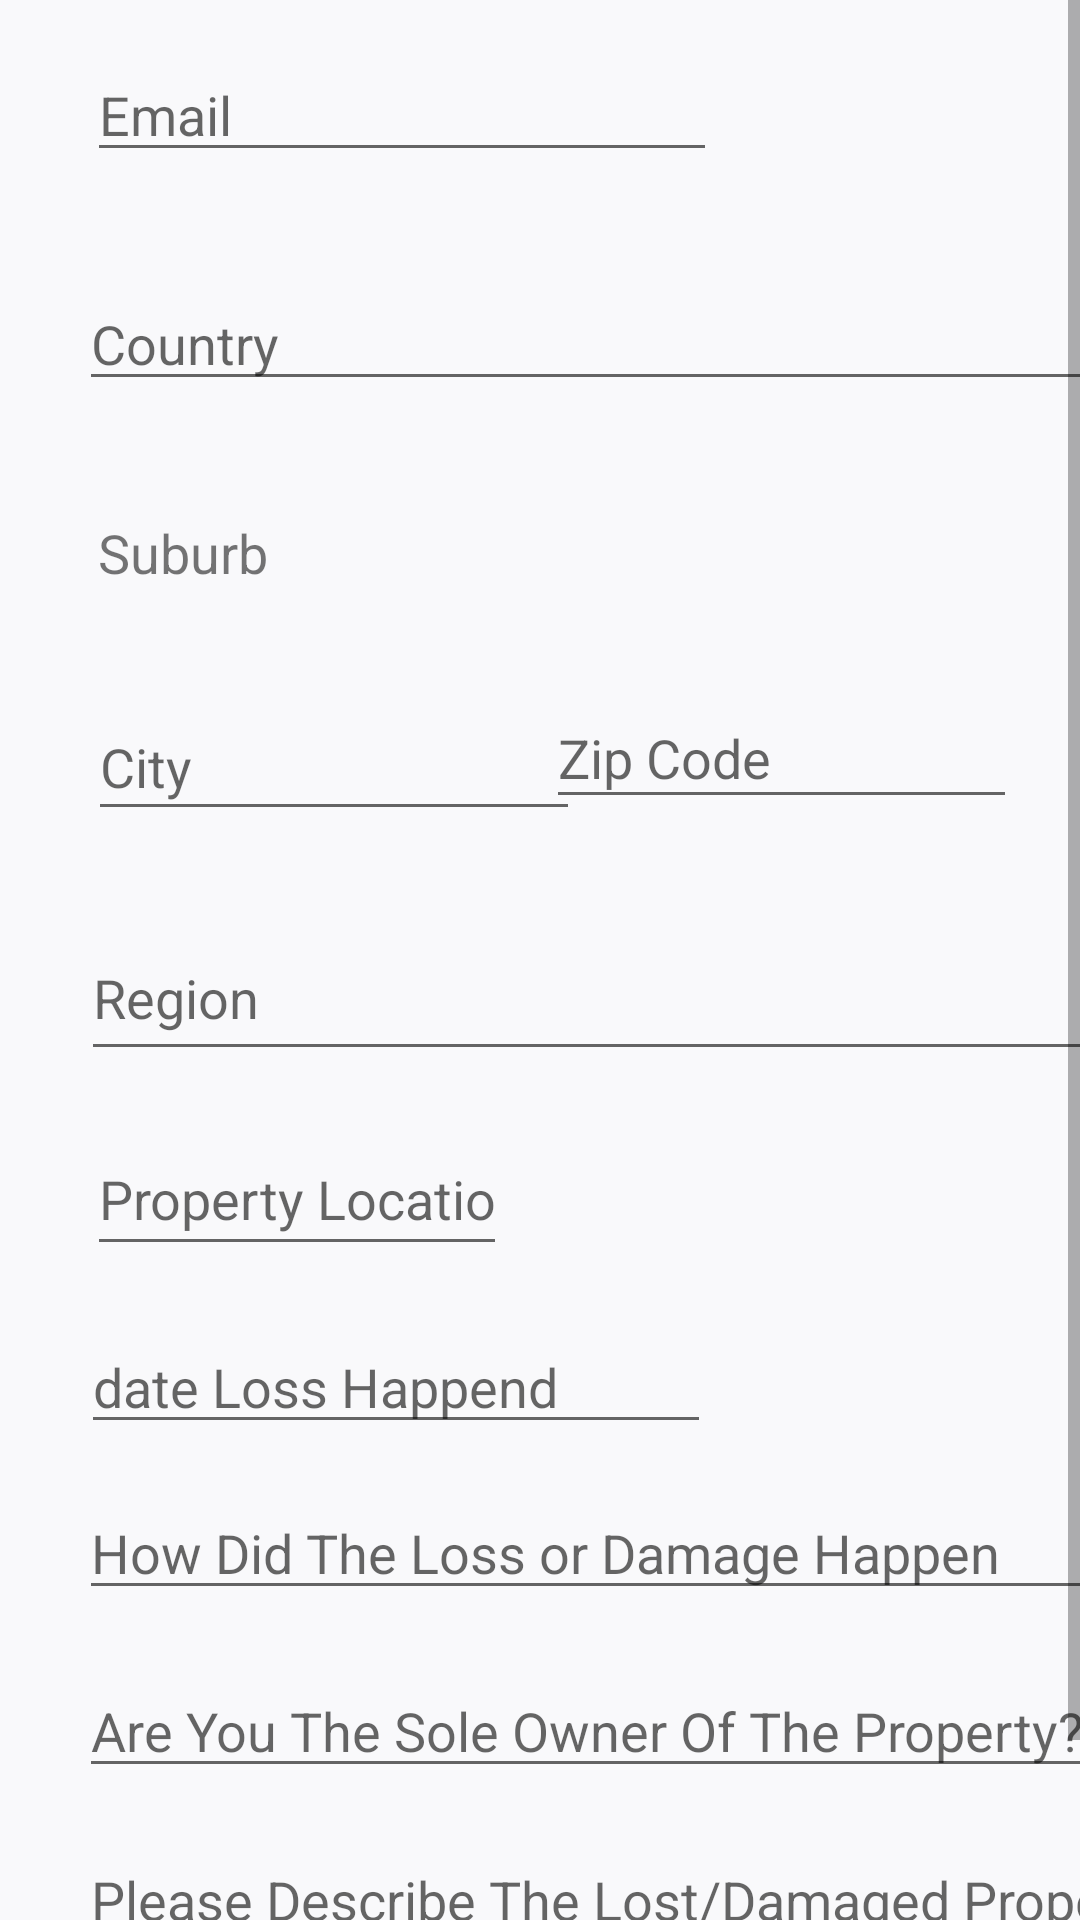

Android layout source for this screen:
<!-- AndroidManifest.xml: application theme Theme.INSURE_HUB -->
<!-- res/layout/homeinsurancetab1.xml -->
<?xml version="1.0" encoding="utf-8"?>
<androidx.constraintlayout.widget.ConstraintLayout xmlns:android="http://schemas.android.com/apk/res/android"
    xmlns:app="http://schemas.android.com/apk/res-auto"
    xmlns:tools="http://schemas.android.com/tools"
    android:layout_width="match_parent"
    android:layout_height="match_parent"
    android:background="#FDFCFC"
    tools:context=".MainActivity">

    <ScrollView
        android:layout_width="match_parent"
        android:layout_height="match_parent"
        android:background="#F9F9FB"
        app:layout_constraintBottom_toBottomOf="parent"
        app:layout_constraintEnd_toEndOf="parent"
        app:layout_constraintStart_toStartOf="parent"
        app:layout_constraintTop_toTopOf="parent">

        <androidx.constraintlayout.widget.ConstraintLayout
            android:layout_width="match_parent"
            android:layout_height="wrap_content">

            <EditText
                android:id="@+id/Claimnumber"
                android:layout_width="350dp"
                android:layout_height="wrap_content"
                android:layout_marginLeft="30dp"
                android:layout_marginTop="35dp"
                android:ems="10"
                android:hint="Country"
                app:layout_constraintEnd_toEndOf="parent"
                app:layout_constraintHorizontal_bias="0.184"
                app:layout_constraintStart_toStartOf="parent"
                app:layout_constraintTop_toBottomOf="@+id/names" />

            <EditText
                android:id="@+id/names"
                android:layout_width="wrap_content"
                android:layout_height="wrap_content"
                android:layout_marginTop="16dp"
                android:ems="10"
                android:hint="Email"
                app:layout_constraintEnd_toEndOf="parent"
                app:layout_constraintHorizontal_bias="0.194"
                app:layout_constraintStart_toStartOf="parent"
                app:layout_constraintTop_toTopOf="parent" />

            <TextView
                android:id="@+id/gender"
                android:layout_width="83dp"
                android:layout_height="32dp"
                android:layout_marginTop="172dp"
                android:text="Suburb"
                android:textSize="18sp"
                app:layout_constraintEnd_toEndOf="parent"
                app:layout_constraintHorizontal_bias="0.118"
                app:layout_constraintStart_toStartOf="parent"
                app:layout_constraintTop_toTopOf="parent" />

            <EditText
                android:id="@+id/current_weight"
                android:layout_width="164dp"
                android:layout_height="46dp"
                android:layout_marginTop="27dp"
                android:ems="10"
                android:hint="City"
                android:inputType="number"
                app:layout_constraintEnd_toEndOf="parent"
                app:layout_constraintHorizontal_bias="0.149"
                app:layout_constraintStart_toStartOf="parent"
                app:layout_constraintTop_toBottomOf="@+id/gender" />

            <EditText
                android:id="@+id/MaritalStatus"
                android:layout_width="157dp"
                android:layout_height="44dp"
                android:layout_marginTop="92dp"
                android:layout_marginBottom="29dp"
                android:ems="10"
                android:hint="Zip Code"
                android:inputType="textWebEditText"
                app:layout_constraintBottom_toTopOf="@+id/goal_weight"
                app:layout_constraintEnd_toEndOf="parent"
                app:layout_constraintHorizontal_bias="0.897"
                app:layout_constraintStart_toStartOf="parent"
                app:layout_constraintTop_toBottomOf="@+id/Claimnumber" />

            <EditText
                android:id="@+id/goal_weight"
                android:layout_width="350dp"
                android:layout_height="52dp"
                android:layout_marginLeft="30dp"
                android:layout_marginTop="28dp"
                android:ems="10"

                android:hint="Region"
                android:inputType="number"
                app:layout_constraintEnd_toEndOf="parent"
                app:layout_constraintHorizontal_bias="0.165"
                app:layout_constraintStart_toStartOf="parent"
                app:layout_constraintTop_toBottomOf="@+id/current_weight" />

            <EditText
                android:id="@+id/age"
                android:layout_width="140dp"
                android:layout_height="48dp"
                android:layout_marginTop="17dp"
                android:ems="10"
                android:hint="Property Location"
                android:inputType="number"
                app:layout_constraintEnd_toEndOf="parent"
                app:layout_constraintHorizontal_bias="0.132"
                app:layout_constraintStart_toStartOf="parent"
                app:layout_constraintTop_toBottomOf="@+id/goal_weight" />

            <EditText
                android:id="@+id/Phone"
                android:layout_width="wrap_content"
                android:layout_height="wrap_content"
                android:layout_marginTop="440dp"
                android:ems="10"
                android:hint="date Loss Happend"
                android:inputType="phone"
                app:layout_constraintEnd_toEndOf="parent"
                app:layout_constraintHorizontal_bias="0.179"
                app:layout_constraintStart_toStartOf="parent"
                app:layout_constraintTop_toTopOf="parent" />

            <EditText
                android:id="@+id/address2"
                android:layout_width="350dp"
                android:layout_height="wrap_content"
                android:layout_marginLeft="30dp"
                android:layout_marginTop="18dp"
                android:ems="10"
                android:hint="Are You The Sole Owner Of The Property?"
                android:inputType="text"
                android:maxLines="2"
                app:layout_constraintEnd_toEndOf="parent"
                app:layout_constraintHorizontal_bias="0.194"
                app:layout_constraintStart_toStartOf="parent"
                app:layout_constraintTop_toBottomOf="@+id/address5" />

            <EditText
                android:id="@+id/address4"
                android:layout_width="350dp"
                android:layout_height="wrap_content"
                android:layout_marginLeft="30dp"
                android:layout_marginTop="15dp"
                android:ems="10"
                android:hint="Please Describe The Lost/Damaged Property?"
                android:inputType="text"
                android:maxLines="2"
                app:layout_constraintEnd_toEndOf="parent"
                app:layout_constraintHorizontal_bias="0.194"
                app:layout_constraintStart_toStartOf="parent"
                app:layout_constraintTop_toBottomOf="@+id/address2" />

            <EditText
                android:id="@+id/address5"
                android:layout_width="350dp"
                android:layout_height="wrap_content"
                android:layout_marginLeft="30dp"
                android:layout_marginTop="14dp"

                android:ems="10"
                android:hint="How Did The Loss or Damage Happen"
                android:inputType="text"
                android:maxLines="2"
                app:layout_constraintEnd_toEndOf="parent"
                app:layout_constraintHorizontal_bias="0.194"
                app:layout_constraintStart_toStartOf="parent"
                app:layout_constraintTop_toBottomOf="@+id/Phone" />

            <CheckBox
                android:id="@+id/conditions"
                android:layout_width="wrap_content"
                android:layout_height="wrap_content"
                android:layout_marginTop="6dp"
                android:backgroundTint="#3F51B5"
                android:buttonTint="#3F51B5"
                android:text="@string/conditions"
                app:layout_constraintBottom_toBottomOf="parent"
                app:layout_constraintEnd_toEndOf="parent"
                app:layout_constraintHorizontal_bias="0.92"
                app:layout_constraintStart_toStartOf="parent"
                app:layout_constraintTop_toBottomOf="@+id/address4" />

            <Button
                android:id="@+id/buttonthis"
                android:layout_width="wrap_content"
                android:layout_height="wrap_content"
                android:layout_marginTop="6dp"
                android:layout_marginEnd="56dp"
                android:backgroundTint="#3F51B5"
                android:onClick="submitbuttonHandlerr"
                android:text="SUBMIT"
                app:layout_constraintBottom_toBottomOf="parent"
                app:layout_constraintEnd_toStartOf="@+id/conditions"
                app:layout_constraintStart_toEndOf="@+id/backbutton"
                app:layout_constraintTop_toBottomOf="@+id/address4" />

            <ImageView
                android:id="@+id/backbutton"
                android:layout_width="43dp"
                android:layout_height="33dp"
                android:layout_marginStart="28dp"
                android:layout_marginTop="14dp"
                android:layout_marginEnd="72dp"
                android:layout_marginBottom="7dp"
                app:layout_constraintBottom_toBottomOf="parent"
                app:layout_constraintEnd_toStartOf="@+id/buttonthis"
                app:layout_constraintStart_toStartOf="parent"
                app:layout_constraintTop_toBottomOf="@+id/address4"
                app:srcCompat="@drawable/ic_baseline_arrow_back_24" />

        </androidx.constraintlayout.widget.ConstraintLayout>
    </ScrollView>
</androidx.constraintlayout.widget.ConstraintLayout>
<!-- resources referenced by this layout -->
<resources>
  <!-- drawable ic_baseline_arrow_back_24 (drawable) -->
  <vector android:autoMirrored="true" android:height="24dp"
      android:tint="#121213" android:viewportHeight="24"
      android:viewportWidth="24" android:width="24dp" xmlns:android="http://schemas.android.com/apk/res/android">
      <path android:fillColor="@android:color/white" android:pathData="M20,11H7.83l5.59,-5.59L12,4l-8,8 8,8 1.41,-1.41L7.83,13H20v-2z"/>
  </vector>
  <string name="conditions">conditions</string>
  <style name="Theme.INSURE_HUB" parent="Theme.MaterialComponents.Light.NoActionBar">
          
          <item name="colorPrimary">@color/purple_500</item>
          <item name="colorPrimaryVariant">@color/purple_700</item>
          <item name="colorOnPrimary">@color/white</item>
          
          <item name="colorSecondary">@color/teal_200</item>
          <item name="colorSecondaryVariant">@color/teal_700</item>
          <item name="colorOnSecondary">@color/black</item>
          
          <item name="android:statusBarColor" tools:targetApi="l">?attr/colorPrimaryVariant</item>
          
      </style>
  <!-- not gathered from this repository: default colours our renderer supplied (Android Studio template values) -->
  <color name="purple_500">#FF6200EE</color>
  <color name="purple_700">#FF3700B3</color>
  <color name="teal_200">#FF03DAC5</color>
  <color name="teal_700">#FF018786</color>
  <color name="black">#FF000000</color>
  <color name="white">#FFFFFFFF</color>
</resources>
